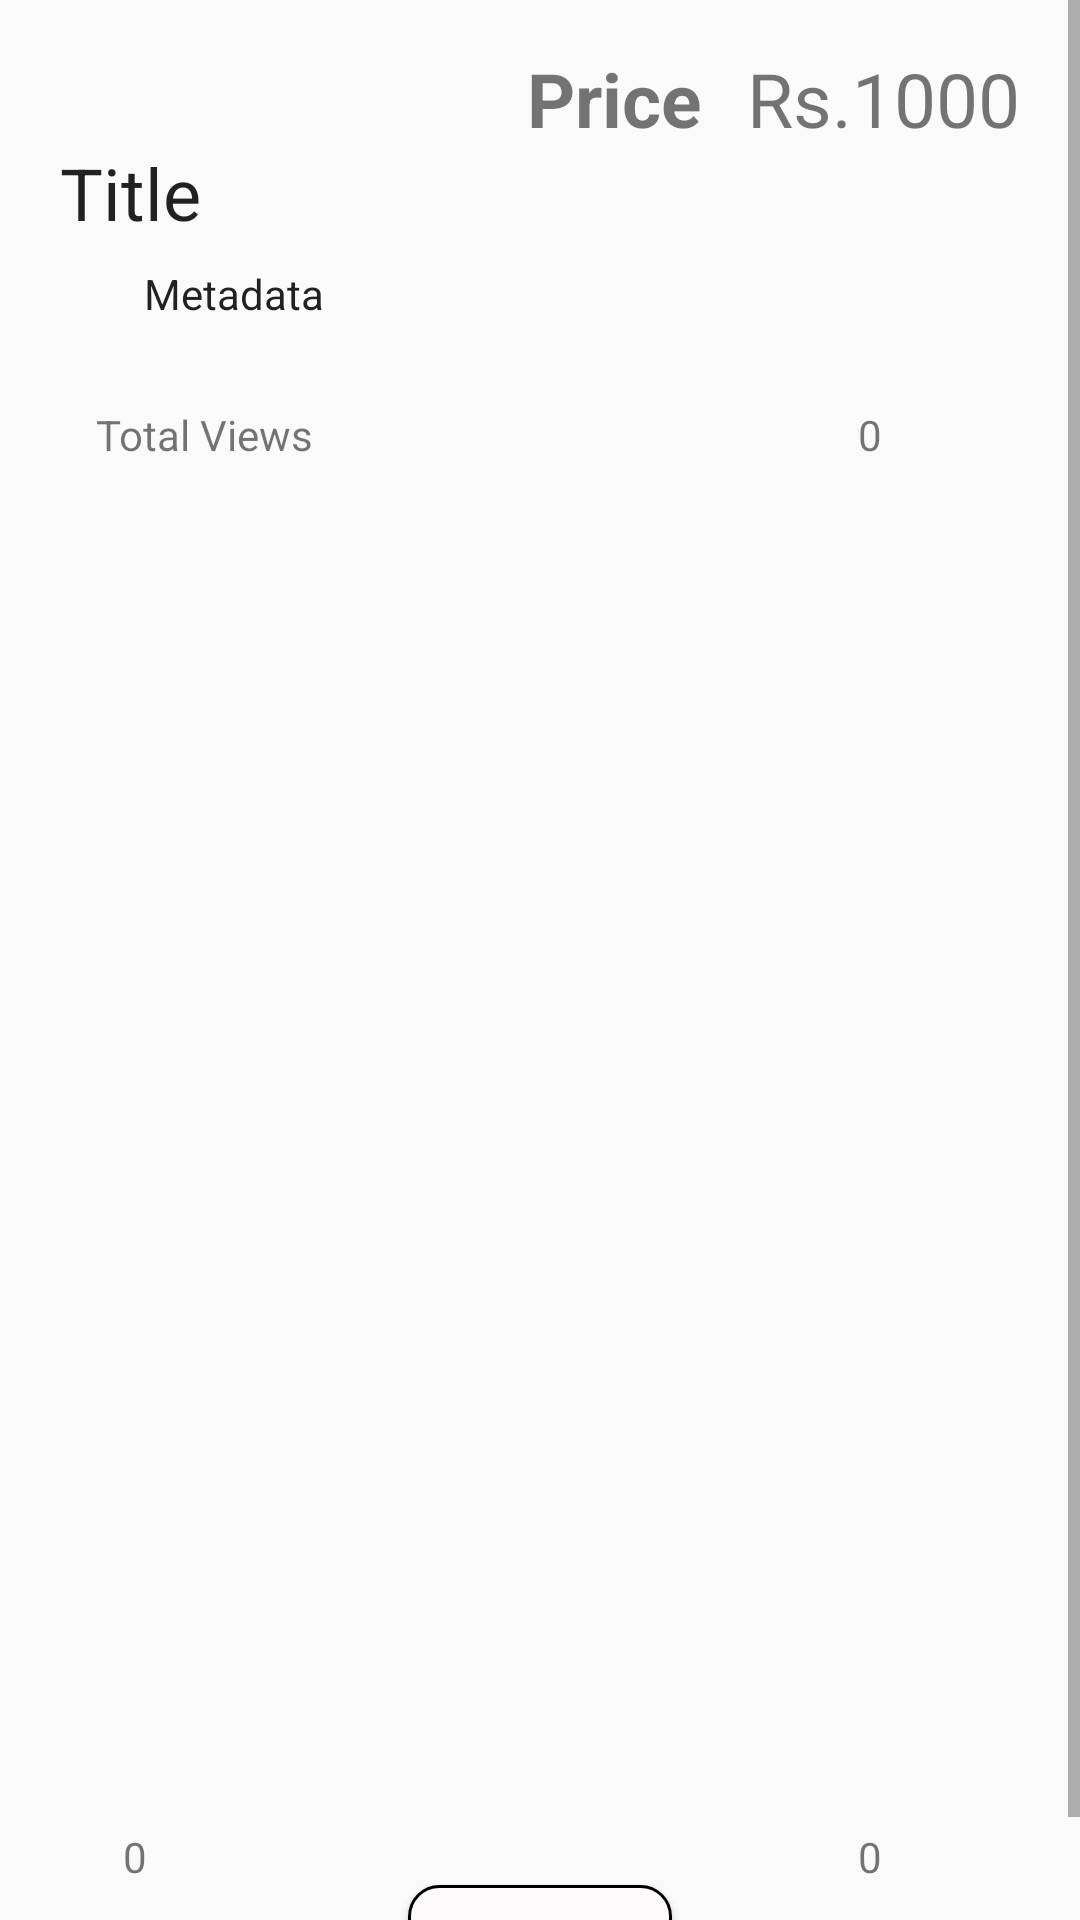

This screen was rendered from an Android layout file. Write that file and the resources it references.
<!-- AndroidManifest.xml: application theme AppTheme -->
<!-- res/layout/activity_show_selected_img.xml -->
<?xml version="1.0" encoding="utf-8"?>
<ScrollView
    xmlns:android="http://schemas.android.com/apk/res/android"
    xmlns:app="http://schemas.android.com/apk/res-auto"
    xmlns:tools="http://schemas.android.com/tools"
    tools:context=".showSelectedImg"
    android:layout_width="match_parent"
    android:layout_height="match_parent"
    android:fillViewport="true">

<androidx.constraintlayout.widget.ConstraintLayout
    tools:context=".showSelectedImg"
    android:layout_width="match_parent"
    android:layout_height="match_parent">

    <ImageView
        android:id="@+id/selectedImg"
        android:layout_width="match_parent"
        android:layout_height="400dp"
        android:layout_marginLeft="20dp"
        android:layout_marginRight="20dp"
        android:elevation="10dp"
        android:scaleType="fitCenter"
        app:layout_constraintEnd_toEndOf="parent"
        app:layout_constraintHorizontal_bias="0.15"
        app:layout_constraintStart_toStartOf="parent"
        app:layout_constraintTop_toBottomOf="@+id/textView10"
        app:srcCompat="@drawable/app_icon_p" />

    <TextView
        android:id="@+id/textView10"
        android:layout_width="wrap_content"
        android:layout_height="wrap_content"
        android:layout_marginStart="12dp"
        android:layout_marginTop="28dp"
        android:text="Total Views"
        app:layout_constraintStart_toStartOf="@+id/selectedImg"
        app:layout_constraintTop_toBottomOf="@+id/metadata" />

    <ImageView
        android:id="@+id/imgLike"
        android:layout_width="50dp"
        android:layout_height="50dp"
        android:clickable="true"
        app:layout_constraintStart_toStartOf="@+id/selectedImg"
        app:layout_constraintTop_toBottomOf="@+id/selectedImg"
        app:srcCompat="@drawable/like" />

    <TextView
        android:id="@+id/likes"
        android:layout_width="wrap_content"
        android:layout_height="wrap_content"
        android:layout_marginTop="5dp"
        android:text="0"
        app:layout_constraintEnd_toEndOf="@+id/imgLike"
        app:layout_constraintStart_toStartOf="@+id/imgLike"
        app:layout_constraintTop_toBottomOf="@+id/imgLike" />

    <TextView
        android:id="@+id/views"
        android:layout_width="wrap_content"
        android:layout_height="wrap_content"
        android:text="0"
        app:layout_constraintEnd_toEndOf="@+id/selectedImg"
        app:layout_constraintStart_toStartOf="@+id/ImgDislike"
        app:layout_constraintTop_toTopOf="@+id/textView10" />

    <ImageView
        android:id="@+id/ImgDislike"
        android:layout_width="100dp"
        android:layout_height="50dp"
        android:scaleType="centerCrop"
        android:clickable="true"
        app:layout_constraintEnd_toEndOf="@+id/selectedImg"
        app:layout_constraintTop_toTopOf="@+id/imgLike"
        app:srcCompat="@drawable/dislike" />

    <TextView
        android:id="@+id/dislike"
        android:layout_width="wrap_content"
        android:layout_height="wrap_content"
        android:layout_marginTop="5dp"
        android:text="0"
        app:layout_constraintEnd_toEndOf="@+id/ImgDislike"
        app:layout_constraintStart_toStartOf="@+id/ImgDislike"
        app:layout_constraintTop_toBottomOf="@+id/ImgDislike" />

    <Button
        android:id="@+id/download"
        android:layout_width="wrap_content"
        android:layout_height="wrap_content"
        android:background="@drawable/button_background2"
        android:text="DOWNLOAD"
        android:clickable="true"
        app:layout_constraintBottom_toBottomOf="parent"
        app:layout_constraintEnd_toEndOf="@+id/selectedImg"
        app:layout_constraintStart_toStartOf="@+id/selectedImg"
        app:layout_constraintTop_toBottomOf="@+id/dislike" />

    <TextView
        android:id="@+id/title"
        android:layout_width="wrap_content"
        android:layout_height="wrap_content"
        android:layout_marginTop="48dp"
        android:text="Title"
        android:textAppearance="@style/TextAppearance.AppCompat.Headline"
        app:layout_constraintStart_toStartOf="@+id/selectedImg"
        app:layout_constraintTop_toTopOf="parent" />

    <TextView
        android:id="@+id/metadata"
        android:layout_width="wrap_content"
        android:layout_height="wrap_content"
        android:layout_marginStart="28dp"
        android:layout_marginTop="8dp"
        android:text="Metadata"
        android:textAppearance="@style/TextAppearance.AppCompat"
        app:layout_constraintStart_toStartOf="@+id/title"
        app:layout_constraintTop_toBottomOf="@+id/title" />

    <TextView
        android:id="@+id/textView16"
        android:layout_width="wrap_content"
        android:layout_height="wrap_content"
        android:layout_marginTop="16dp"
        android:layout_marginEnd="15dp"
        android:text="Price"
        android:textSize="25sp"
        android:textStyle="bold"
        app:layout_constraintBottom_toBottomOf="@+id/textPrice"
        app:layout_constraintEnd_toStartOf="@+id/textPrice"
        app:layout_constraintTop_toTopOf="parent" />

    <TextView
        android:id="@+id/textPrice"
        android:layout_width="wrap_content"
        android:layout_height="wrap_content"
        android:layout_marginTop="16dp"
        android:text="Rs.1000"
        android:textSize="25sp"
        app:layout_constraintEnd_toEndOf="@+id/selectedImg"
        app:layout_constraintTop_toTopOf="parent" />

</androidx.constraintlayout.widget.ConstraintLayout>

</ScrollView>
<!-- resources referenced by this layout -->
<resources>
  <!-- drawable app_icon_p: png bitmap (drawable, 91856 bytes) -->
  <!-- drawable button_background2 (drawable) -->
  <?xml version="1.0" encoding="utf-8"?>
  <shape xmlns:android="http://schemas.android.com/apk/res/android"
      android:shape="rectangle">
  
      <size
          android:width="40dp"
          android:height="20dp"/>
  
      <corners
          android:radius="10dp"/>
  
      <solid
          android:color="#FDFBFB"/>
  
      <stroke
          android:color="#000000"
          android:width="1dp"/>
  
  
  
  </shape>
  <!-- drawable dislike: png bitmap (drawable, 3978 bytes) -->
  <style name="AppTheme" parent="Theme.AppCompat.Light.DarkActionBar">
  
          <item name="colorPrimary">#193AEE</item>
          <item name="colorPrimaryDark">#2196F3</item>
          <item name="colorAccent">@color/colorAccent</item>
      </style>
  <color name="colorAccent">#D81B60</color>
</resources>
